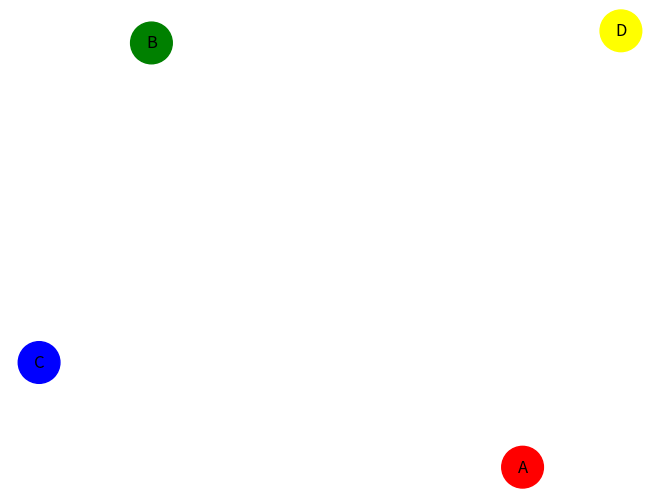

Write the Python code that produced this figure.
#-*-coding:UTF-8
'''
Created on 2018年9月5日
@author: mipapapa
'''


import networkx as nx 
import matplotlib.pyplot as plt 

colors = ['red', 'green', 'blue', 'yellow'] 
#有向图 
DG = nx.DiGraph() 
#一次性添加多节点，输入的格式为列表 
# DG.add_nodes_from(['A', 'B', 'C', 'D']) 
DG.add_nodes_from('A')
DG.add_nodes_from('B')
DG.add_nodes_from('C')
DG.add_nodes_from('D')

#添加边，数据格式为列表 
# DG.add_edges_from([('A', 'B'), ('A', 'C'), ('A', 'D'), ('D','A')]) 
# #作图，设置节点名显示,节点大小，节点颜色 
nx.draw(DG,with_labels=True, node_size=900, node_color = colors) 
plt.show() 

def main():
    pass
    
if __name__=="__main__":
    pass
    main()
